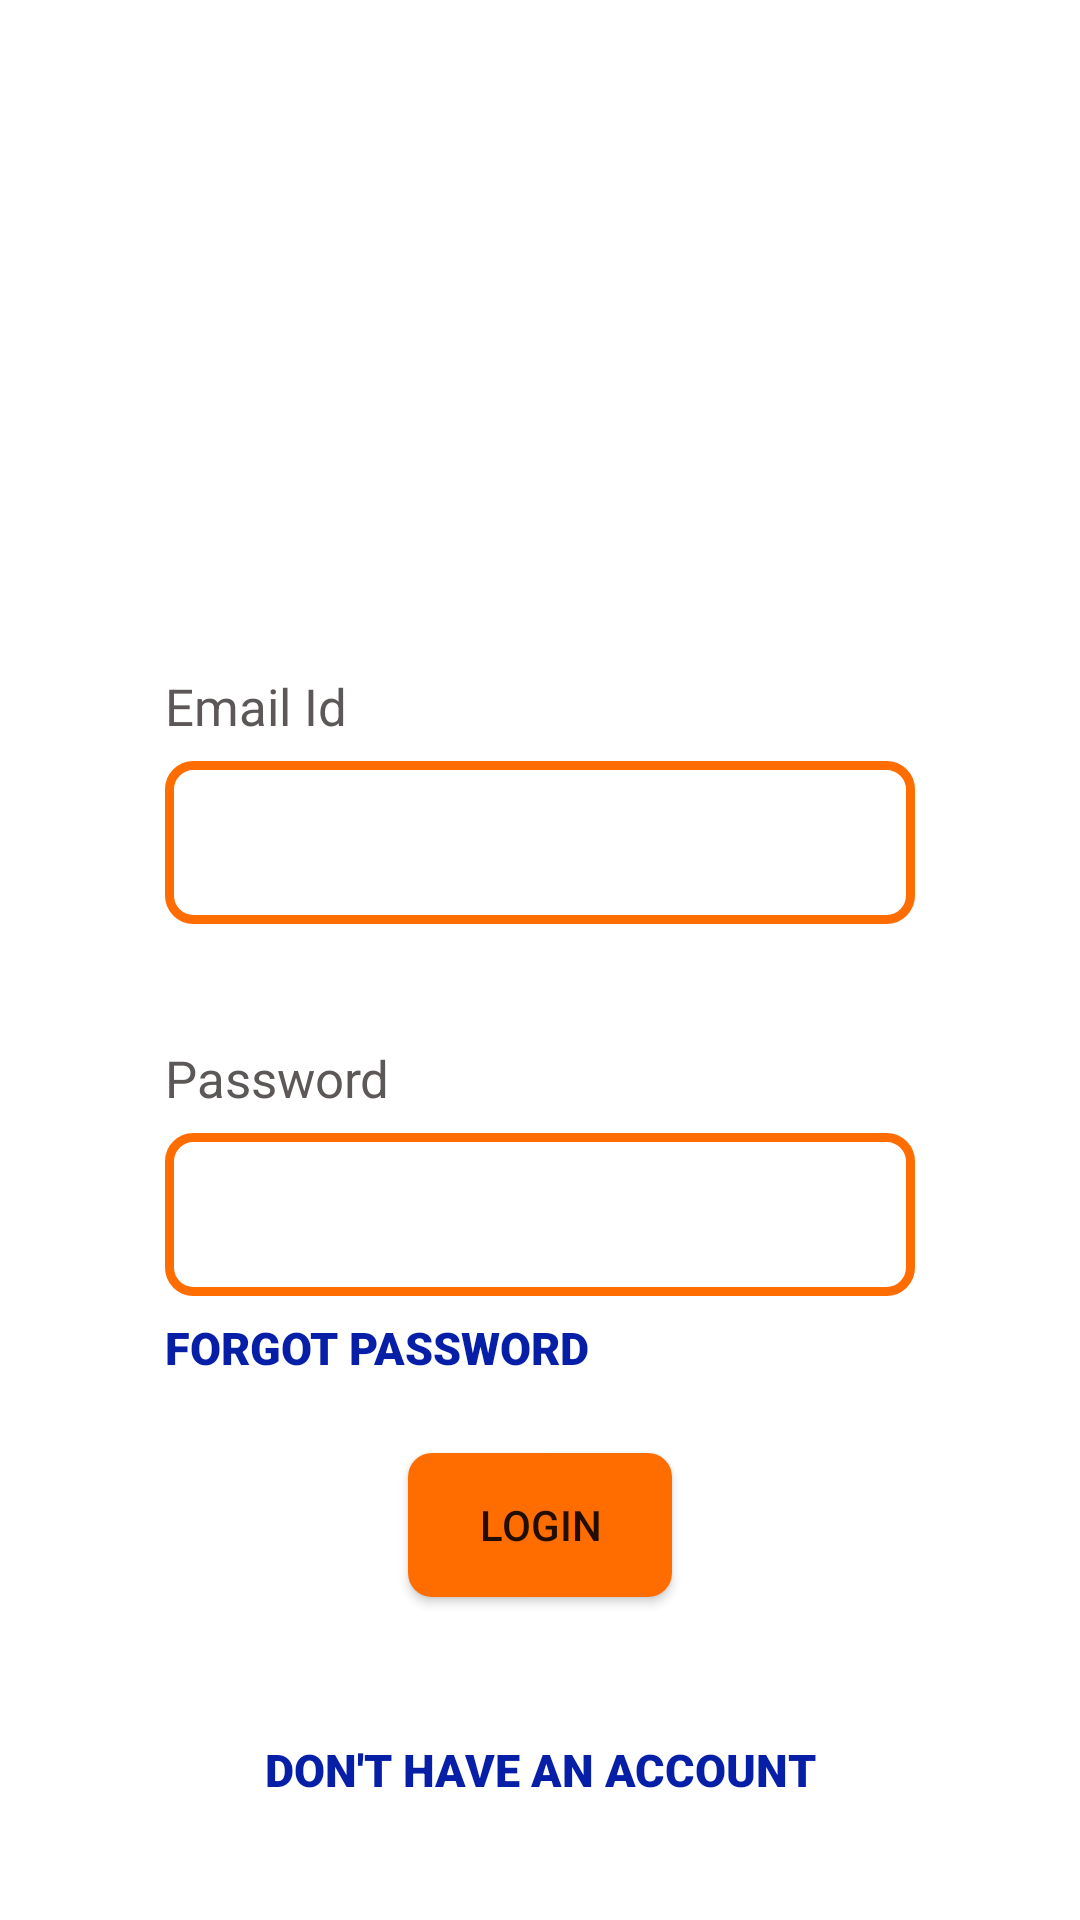

Android layout source for this screen:
<!-- AndroidManifest.xml: application theme Theme.FPCommerceApp -->
<!-- res/layout/activity_main.xml -->
<?xml version="1.0" encoding="utf-8"?>
<androidx.constraintlayout.widget.ConstraintLayout xmlns:android="http://schemas.android.com/apk/res/android"
    xmlns:app="http://schemas.android.com/apk/res-auto"
    xmlns:tools="http://schemas.android.com/tools"
    android:layout_width="match_parent"
    android:layout_height="match_parent"
    android:background="@color/white"
    tools:context=".view.loginitems.MainActivity">

    <androidx.appcompat.widget.AppCompatImageView
        android:layout_width="@dimen/logo_size"
        android:layout_height="@dimen/logo_size"
        android:layout_marginTop="@dimen/large_logo_margin"
        android:src="@drawable/ic_login"
        app:layout_constraintEnd_toEndOf="parent"
        app:layout_constraintStart_toStartOf="parent"
        app:layout_constraintTop_toTopOf="parent" />

    <androidx.constraintlayout.widget.Guideline
        android:id="@+id/guideline"
        android:layout_width="match_parent"
        android:layout_height="wrap_content"
        android:orientation="horizontal"
        app:layout_constraintGuide_percent="@dimen/guideline_ratio" />

    <TextView
        android:id="@+id/txtv_email"
        android:layout_width="match_parent"
        android:layout_height="wrap_content"
        android:layout_marginStart="@dimen/edtx_margin"
        android:layout_marginEnd="@dimen/edtx_margin"
        android:paddingBottom="@dimen/edtx_txtv_margin"
        android:text="@string/email_id"
        android:textColor="@color/grey_txt"
        android:textSize="@dimen/extra_small_txt"
        app:layout_constraintTop_toBottomOf="@id/guideline" />

    <androidx.appcompat.widget.AppCompatEditText
        android:id="@+id/edtx_email"
        android:layout_width="match_parent"
        android:layout_height="wrap_content"
        android:layout_marginStart="@dimen/edtx_margin"
        android:layout_marginEnd="@dimen/edtx_margin"
        android:background="@drawable/edtx_bg"
        android:padding="@dimen/edtx_padding"
        android:textColor="@color/black"
        android:textSize="@dimen/input_text_size"
        app:layout_constraintTop_toBottomOf="@id/txtv_email" />

    <TextView
        android:id="@+id/txtv_password"
        android:layout_width="match_parent"
        android:layout_height="wrap_content"
        android:layout_marginStart="@dimen/edtx_margin"
        android:layout_marginEnd="@dimen/edtx_margin"
        android:paddingTop="@dimen/txtv_pass_padding"
        android:paddingBottom="@dimen/edtx_txtv_margin"
        android:text="@string/password_txtv_txt"
        android:textColor="@color/grey_txt"
        android:textSize="@dimen/extra_small_txt"
        app:layout_constraintTop_toBottomOf="@id/edtx_email" />

    <androidx.appcompat.widget.AppCompatEditText
        android:id="@+id/edtx_password"
        android:layout_width="match_parent"
        android:layout_height="wrap_content"
        android:layout_marginStart="@dimen/edtx_margin"
        android:layout_marginEnd="@dimen/edtx_margin"
        android:background="@drawable/edtx_bg"
        android:padding="@dimen/edtx_padding"
        android:textColor="@color/black"
        android:textSize="@dimen/input_text_size"
        app:layout_constraintTop_toBottomOf="@id/txtv_password"

        />

    <TextView
        android:id="@+id/forgot_pass_clickable"
        android:layout_width="match_parent"
        android:layout_height="wrap_content"
        android:layout_marginStart="@dimen/edtx_margin"
        android:layout_marginEnd="@dimen/edtx_margin"
        android:clickable="true"
        android:focusable="true"
        android:fontFamily="sans-serif-black"
        android:paddingTop="@dimen/edtx_txtv_margin"
        android:text="@string/forgot_txt"
        android:textColor="@color/clickable_txt"
        android:textSize="@dimen/clickable_txt_size"
        app:layout_constraintTop_toBottomOf="@id/edtx_password" />

    <androidx.appcompat.widget.AppCompatButton
        android:id="@+id/login_btn"
        android:layout_width="wrap_content"
        android:layout_height="wrap_content"
        android:layout_marginTop="@dimen/button_margin"
        android:background="@drawable/lgn_bg"
        android:text="@string/login_btn_txt"
        app:layout_constraintEnd_toEndOf="parent"
        app:layout_constraintStart_toStartOf="parent"
        app:layout_constraintTop_toBottomOf="@id/forgot_pass_clickable" />


    <TextView
        android:id="@+id/create_acnt_clickable"
        android:layout_width="wrap_content"
        android:layout_height="wrap_content"
        android:clickable="true"
        android:focusable="true"
        android:fontFamily="sans-serif-black"
        android:gravity="center"
        android:paddingTop="@dimen/edtx_txtv_margin"
        android:text="@string/create_acnt_txt"
        android:textColor="@color/clickable_txt"
        android:textSize="@dimen/clickable_txt_size"
        app:layout_constraintBottom_toBottomOf="parent"
        app:layout_constraintEnd_toEndOf="parent"
        app:layout_constraintStart_toStartOf="parent"
        app:layout_constraintTop_toBottomOf="@id/login_btn" />

</androidx.constraintlayout.widget.ConstraintLayout>
<!-- resources referenced by this layout -->
<resources>
  <color name="black">#FF000000</color>
  <color name="clickable_txt">#071FA7</color>
  <color name="grey_txt">#5C5857</color>
  <color name="white">#FFFFFFFF</color>
  <dimen name="button_margin">25dp</dimen>
  <dimen name="clickable_txt_size">15sp</dimen>
  <dimen name="edtx_margin">55dp</dimen>
  <dimen name="edtx_padding">15dp</dimen>
  <dimen name="edtx_txtv_margin">7dp</dimen>
  <dimen name="extra_small_txt">17</dimen>
  <item name="guideline_ratio" type="dimen" format="float">0.35</item>
  <dimen name="input_text_size">15sp</dimen>
  <dimen name="large_logo_margin">70dp</dimen>
  <dimen name="logo_size">90dp</dimen>
  <dimen name="txtv_pass_padding">40dp</dimen>
  <!-- drawable edtx_bg (drawable) -->
  <?xml version="1.0" encoding="utf-8"?>
  <selector xmlns:android="http://schemas.android.com/apk/res/android">
      <item>
          <shape android:shape="rectangle">
              <solid android:color="@color/white" />
              <stroke android:width="@dimen/stroke_margin" android:color="@color/cl_toolbarBg" />
              <corners android:bottomLeftRadius="@dimen/corner_radius" android:bottomRightRadius="@dimen/corner_radius" android:topLeftRadius="@dimen/corner_radius" android:topRightRadius="@dimen/corner_radius" />
          </shape>
      </item>
  </selector>
  <!-- drawable lgn_bg (drawable) -->
  <?xml version="1.0" encoding="utf-8"?>
  <selector xmlns:android="http://schemas.android.com/apk/res/android">
      <item>
          <shape android:shape="rectangle">
              <solid android:color="@color/cl_toolbarBg" />
              <corners android:bottomLeftRadius="@dimen/corner_radius" android:bottomRightRadius="@dimen/corner_radius" android:topLeftRadius="@dimen/corner_radius" android:topRightRadius="@dimen/corner_radius" />
          </shape>
      </item>
  </selector>
  <string name="create_acnt_txt">DON\'T HAVE AN ACCOUNT</string>
  <string name="email_id">Email Id</string>
  <string name="forgot_txt">FORGOT PASSWORD</string>
  <string name="login_btn_txt">LOGIN</string>
  <string name="password_txtv_txt">Password</string>
  <style name="Theme.FPCommerceApp" parent="Theme.MaterialComponents.DayNight.DarkActionBar">
          
          <item name="colorPrimary">@color/purple_500</item>
          <item name="colorPrimaryVariant">@color/purple_700</item>
          <item name="colorOnPrimary">@color/white</item>
          
          <item name="colorSecondary">@color/teal_200</item>
          <item name="colorSecondaryVariant">@color/teal_700</item>
          <item name="colorOnSecondary">@color/black</item>
          
          <item name="android:statusBarColor" tools:targetApi="l">?attr/colorPrimaryVariant</item>
          
      </style>
  <dimen name="stroke_margin">3dp</dimen>
  <color name="cl_toolbarBg">#FF6D00</color>
  <dimen name="corner_radius">8dp</dimen>
  <color name="purple_500">#FF6200EE</color>
  <color name="purple_700">#FF3700B3</color>
  <color name="teal_200">#FF03DAC5</color>
  <color name="teal_700">#FF018786</color>
</resources>
